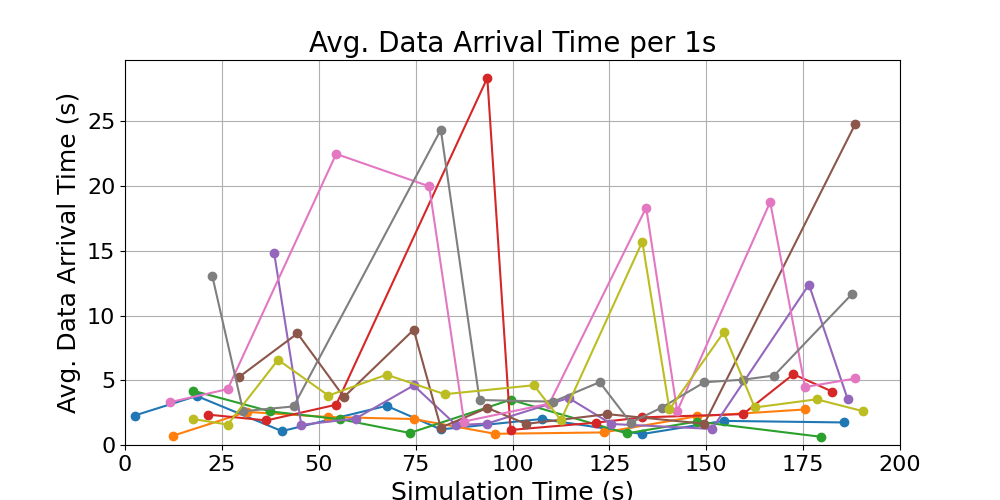

Values plotted in this chart, from the file beside it:
time_bin_mid, avg_data_arrival_time
17.5, 2.006
26.5, 1.58
39.5, 6.58
52.5, 3.816
67.5, 5.431
82.5, 3.925
105.5, 4.615
112.5, 1.924
133.5, 15.71
140.5, 2.755
154.5, 8.7
162.5, 2.898
178.5, 3.53
190.5, 2.608
